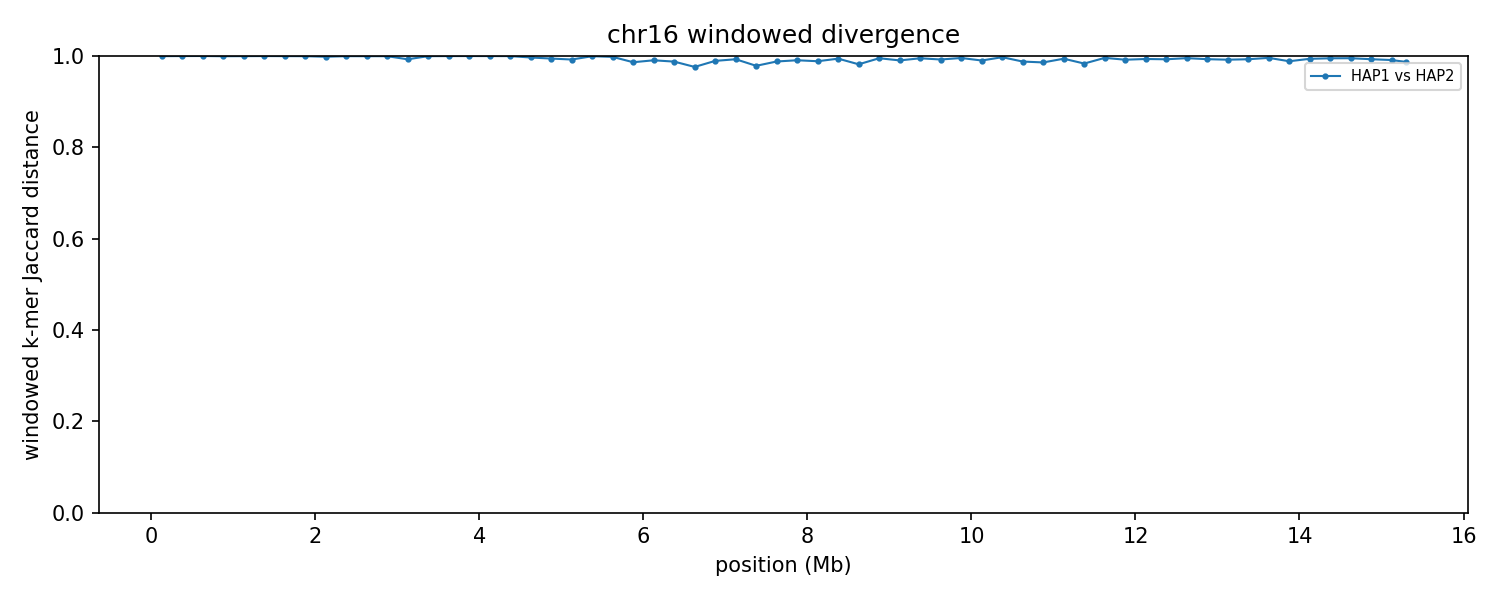

Data behind this chart, as committed beside it:
group	win_start	win_end	unit_a	unit_b	hap_a	hap_b	chrom_a	chrom_b	kmers_a	kmers_b	shared	union	jaccard_distance
chr16	1	250000	HAP1_chr16	HAP2_chr16	HAP1	HAP2	16	16	42947	149330	66	192211	0.9997
chr16	250001	500000	HAP1_chr16	HAP2_chr16	HAP1	HAP2	16	16	32575	41405	9	73971	0.9999
chr16	500001	750000	HAP1_chr16	HAP2_chr16	HAP1	HAP2	16	16	25613	14151	0	39764	1
chr16	750001	1000000	HAP1_chr16	HAP2_chr16	HAP1	HAP2	16	16	26446	78619	51	105014	0.9995
chr16	1000001	1250000	HAP1_chr16	HAP2_chr16	HAP1	HAP2	16	16	27746	209737	71	237412	0.9997
chr16	1250001	1500000	HAP1_chr16	HAP2_chr16	HAP1	HAP2	16	16	26750	219703	31	246422	0.9999
chr16	1500001	1750000	HAP1_chr16	HAP2_chr16	HAP1	HAP2	16	16	24365	222424	67	246722	0.9997
chr16	1750001	2000000	HAP1_chr16	HAP2_chr16	HAP1	HAP2	16	16	30455	189935	83	220307	0.9996
chr16	2000001	2250000	HAP1_chr16	HAP2_chr16	HAP1	HAP2	16	16	37860	213938	416	251382	0.9983
chr16	2250001	2500000	HAP1_chr16	HAP2_chr16	HAP1	HAP2	16	16	46838	234003	99	280742	0.9996
chr16	2500001	2750000	HAP1_chr16	HAP2_chr16	HAP1	HAP2	16	16	40502	222383	112	262773	0.9996
chr16	2750001	3000000	HAP1_chr16	HAP2_chr16	HAP1	HAP2	16	16	54812	192900	99	247613	0.9996
chr16	3000001	3250000	HAP1_chr16	HAP2_chr16	HAP1	HAP2	16	16	31428	166174	1415	196187	0.9928
chr16	3250001	3500000	HAP1_chr16	HAP2_chr16	HAP1	HAP2	16	16	21161	236652	87	257726	0.9997
chr16	3500001	3750000	HAP1_chr16	HAP2_chr16	HAP1	HAP2	16	16	8514	226216	44	234686	0.9998
chr16	3750001	4000000	HAP1_chr16	HAP2_chr16	HAP1	HAP2	16	16	7426	234773	24	242175	0.9999
chr16	4000001	4250000	HAP1_chr16	HAP2_chr16	HAP1	HAP2	16	16	8544	230049	43	238550	0.9998
chr16	4250001	4500000	HAP1_chr16	HAP2_chr16	HAP1	HAP2	16	16	10859	233751	60	244550	0.9998
chr16	4500001	4750000	HAP1_chr16	HAP2_chr16	HAP1	HAP2	16	16	20386	226171	807	245750	0.9967
chr16	4750001	5000000	HAP1_chr16	HAP2_chr16	HAP1	HAP2	16	16	61934	231737	1635	292036	0.9944
chr16	5000001	5250000	HAP1_chr16	HAP2_chr16	HAP1	HAP2	16	16	125578	218633	2637	341574	0.9923
chr16	5250001	5500000	HAP1_chr16	HAP2_chr16	HAP1	HAP2	16	16	19170	239188	120	258238	0.9995
chr16	5500001	5750000	HAP1_chr16	HAP2_chr16	HAP1	HAP2	16	16	125630	88375	415	213590	0.9981
chr16	5750001	6000000	HAP1_chr16	HAP2_chr16	HAP1	HAP2	16	16	216275	102914	4301	314888	0.9863
chr16	6000001	6250000	HAP1_chr16	HAP2_chr16	HAP1	HAP2	16	16	217733	241138	4274	454597	0.9906
chr16	6250001	6500000	HAP1_chr16	HAP2_chr16	HAP1	HAP2	16	16	218398	237030	5532	449896	0.9877
chr16	6500001	6750000	HAP1_chr16	HAP2_chr16	HAP1	HAP2	16	16	195117	238669	10141	423645	0.9761
chr16	6750001	7000000	HAP1_chr16	HAP2_chr16	HAP1	HAP2	16	16	215027	244308	4864	454471	0.9893
chr16	7000001	7250000	HAP1_chr16	HAP2_chr16	HAP1	HAP2	16	16	225904	242075	3298	464681	0.9929
chr16	7250001	7500000	HAP1_chr16	HAP2_chr16	HAP1	HAP2	16	16	225988	236903	9741	453150	0.9785
chr16	7500001	7750000	HAP1_chr16	HAP2_chr16	HAP1	HAP2	16	16	141334	238373	4510	375197	0.988
chr16	7750001	8000000	HAP1_chr16	HAP2_chr16	HAP1	HAP2	16	16	219538	243769	4274	459033	0.9907
chr16	8000001	8250000	HAP1_chr16	HAP2_chr16	HAP1	HAP2	16	16	238777	232787	5351	466213	0.9885
chr16	8250001	8500000	HAP1_chr16	HAP2_chr16	HAP1	HAP2	16	16	218199	244064	2664	459599	0.9942
chr16	8500001	8750000	HAP1_chr16	HAP2_chr16	HAP1	HAP2	16	16	238757	236401	8489	466669	0.9818
chr16	8750001	9000000	HAP1_chr16	HAP2_chr16	HAP1	HAP2	16	16	222915	235406	2235	456086	0.9951
chr16	9000001	9250000	HAP1_chr16	HAP2_chr16	HAP1	HAP2	16	16	239377	223503	4419	458461	0.9904
chr16	9250001	9500000	HAP1_chr16	HAP2_chr16	HAP1	HAP2	16	16	222249	240689	2296	460642	0.995
chr16	9500001	9750000	HAP1_chr16	HAP2_chr16	HAP1	HAP2	16	16	238726	244408	3683	479451	0.9923
chr16	9750001	10000000	HAP1_chr16	HAP2_chr16	HAP1	HAP2	16	16	219112	237746	1979	454879	0.9956
chr16	10000001	10250000	HAP1_chr16	HAP2_chr16	HAP1	HAP2	16	16	239909	239816	4697	475028	0.9901
chr16	10250001	10500000	HAP1_chr16	HAP2_chr16	HAP1	HAP2	16	16	47954	237942	746	285150	0.9974
chr16	10500001	10750000	HAP1_chr16	HAP2_chr16	HAP1	HAP2	16	16	144001	238440	4598	377843	0.9878
chr16	10750001	11000000	HAP1_chr16	HAP2_chr16	HAP1	HAP2	16	16	239977	243006	6708	476275	0.9859
chr16	11000001	11250000	HAP1_chr16	HAP2_chr16	HAP1	HAP2	16	16	233683	244716	2816	475583	0.9941
chr16	11250001	11500000	HAP1_chr16	HAP2_chr16	HAP1	HAP2	16	16	242913	209380	7363	444930	0.9835
chr16	11500001	11750000	HAP1_chr16	HAP2_chr16	HAP1	HAP2	16	16	243406	246195	1990	487611	0.9959
chr16	11750001	12000000	HAP1_chr16	HAP2_chr16	HAP1	HAP2	16	16	239256	240112	3874	475494	0.9919
chr16	12000001	12250000	HAP1_chr16	HAP2_chr16	HAP1	HAP2	16	16	237317	237109	3082	471344	0.9935
chr16	12250001	12500000	HAP1_chr16	HAP2_chr16	HAP1	HAP2	16	16	243255	242756	3478	482533	0.9928
chr16	12500001	12750000	HAP1_chr16	HAP2_chr16	HAP1	HAP2	16	16	235184	241539	2233	474490	0.9953
chr16	12750001	13000000	HAP1_chr16	HAP2_chr16	HAP1	HAP2	16	16	241208	241683	3336	479555	0.993
chr16	13000001	13250000	HAP1_chr16	HAP2_chr16	HAP1	HAP2	16	16	242388	235203	3826	473765	0.9919
chr16	13250001	13500000	HAP1_chr16	HAP2_chr16	HAP1	HAP2	16	16	230049	245982	3362	472669	0.9929
chr16	13500001	13750000	HAP1_chr16	HAP2_chr16	HAP1	HAP2	16	16	231269	245297	1947	474619	0.9959
chr16	13750001	14000000	HAP1_chr16	HAP2_chr16	HAP1	HAP2	16	16	224452	242073	5294	461231	0.9885
chr16	14000001	14250000	HAP1_chr16	HAP2_chr16	HAP1	HAP2	16	16	245441	244852	3000	487293	0.9938
chr16	14250001	14500000	HAP1_chr16	HAP2_chr16	HAP1	HAP2	16	16	243623	230654	2371	471906	0.995
chr16	14500001	14750000	HAP1_chr16	HAP2_chr16	HAP1	HAP2	16	16	236725	244680	2327	479078	0.9951
chr16	14750001	15000000	HAP1_chr16	HAP2_chr16	HAP1	HAP2	16	16	239933	238516	3342	475107	0.993
... 2 more rows
